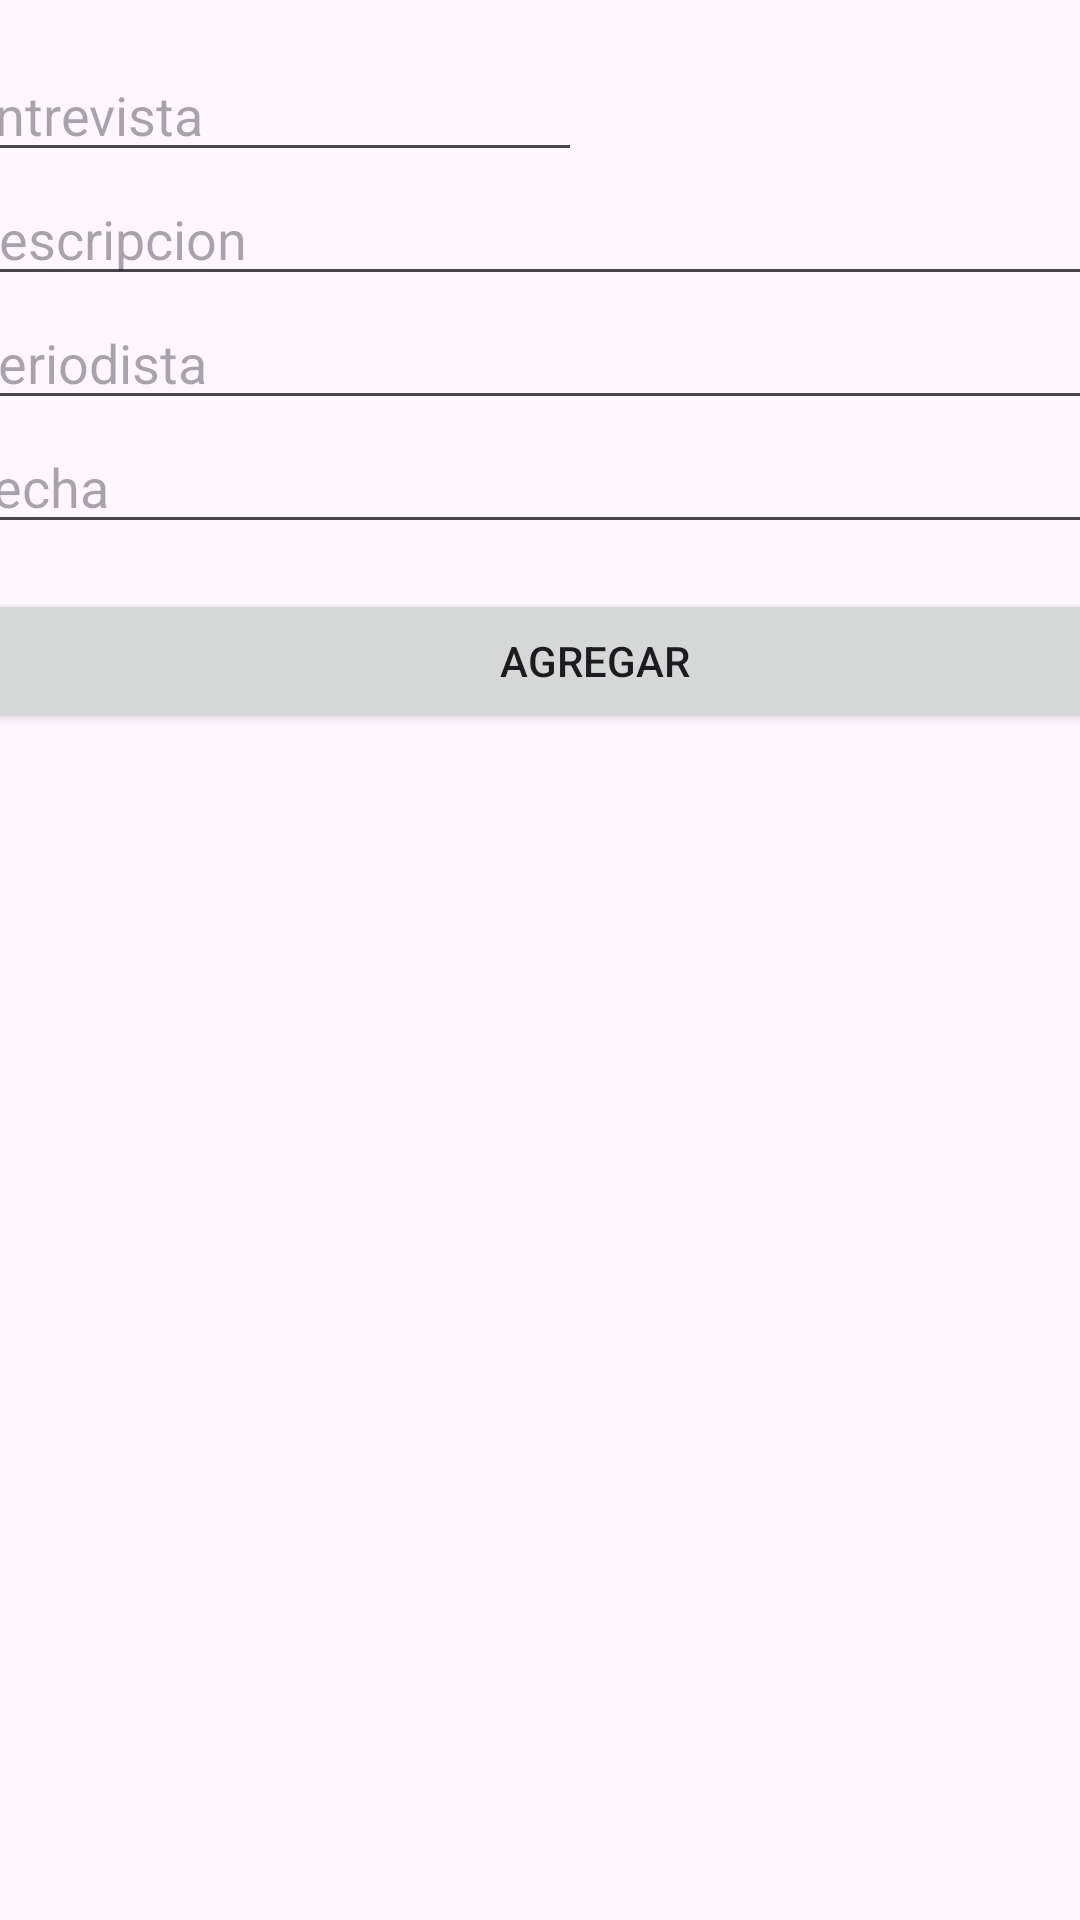

Android layout source for this screen:
<!-- AndroidManifest.xml: application theme Theme.Entrevista -->
<!-- res/layout/activity_agregar_entrevista.xml -->
<?xml version="1.0" encoding="utf-8"?>
<androidx.constraintlayout.widget.ConstraintLayout xmlns:android="http://schemas.android.com/apk/res/android"
    xmlns:app="http://schemas.android.com/apk/res-auto"
    xmlns:tools="http://schemas.android.com/tools"
    android:layout_width="match_parent"
    android:layout_height="match_parent"
    tools:context=".AgregarEntrevistaActivity">

    <LinearLayout
        android:id="@+id/linearLayout2"
        android:layout_width="428dp"
        android:layout_height="697dp"
        android:layout_marginStart="16dp"
        android:layout_marginTop="16dp"
        android:layout_marginEnd="16dp"
        android:orientation="vertical"
        app:layout_constraintBottom_toBottomOf="parent"
        app:layout_constraintEnd_toEndOf="parent"
        app:layout_constraintHorizontal_bias="0.326"
        app:layout_constraintStart_toStartOf="parent"
        app:layout_constraintTop_toTopOf="parent"
        app:layout_constraintVertical_bias="0.0">

        <EditText
            android:id="@+id/entre"
            android:layout_width="wrap_content"
            android:layout_height="wrap_content"
            android:ems="10"
            android:hint="Entrevista"
            android:inputType="text" />

        <EditText
            android:id="@+id/Desc"
            android:layout_width="match_parent"
            android:layout_height="wrap_content"
            android:ems="10"
            android:hint="Descripcion"
            android:inputType="text" />

        <EditText
            android:id="@+id/Perio"
            android:layout_width="match_parent"
            android:layout_height="wrap_content"
            android:ems="10"
            android:hint="Periodista"
            android:inputType="text" />

        <EditText
            android:id="@+id/Fecha"
            android:layout_width="match_parent"
            android:layout_height="wrap_content"
            android:ems="10"
            android:hint="Fecha"
            android:inputType="text" />

        <View
            android:layout_width="match_parent"
            android:layout_height="15dp" />

        <Button
            android:id="@+id/btn_add_Et"
            android:layout_width="match_parent"
            android:layout_height="wrap_content"
            android:text="Agregar" />

    </LinearLayout>
</androidx.constraintlayout.widget.ConstraintLayout>
<!-- resources referenced by this layout -->
<resources>
  <style name="Theme.Entrevista" parent="Base.Theme.Entrevista" />
  <style name="Base.Theme.Entrevista" parent="Theme.Material3.DayNight.NoActionBar">
          
          
      </style>
</resources>
